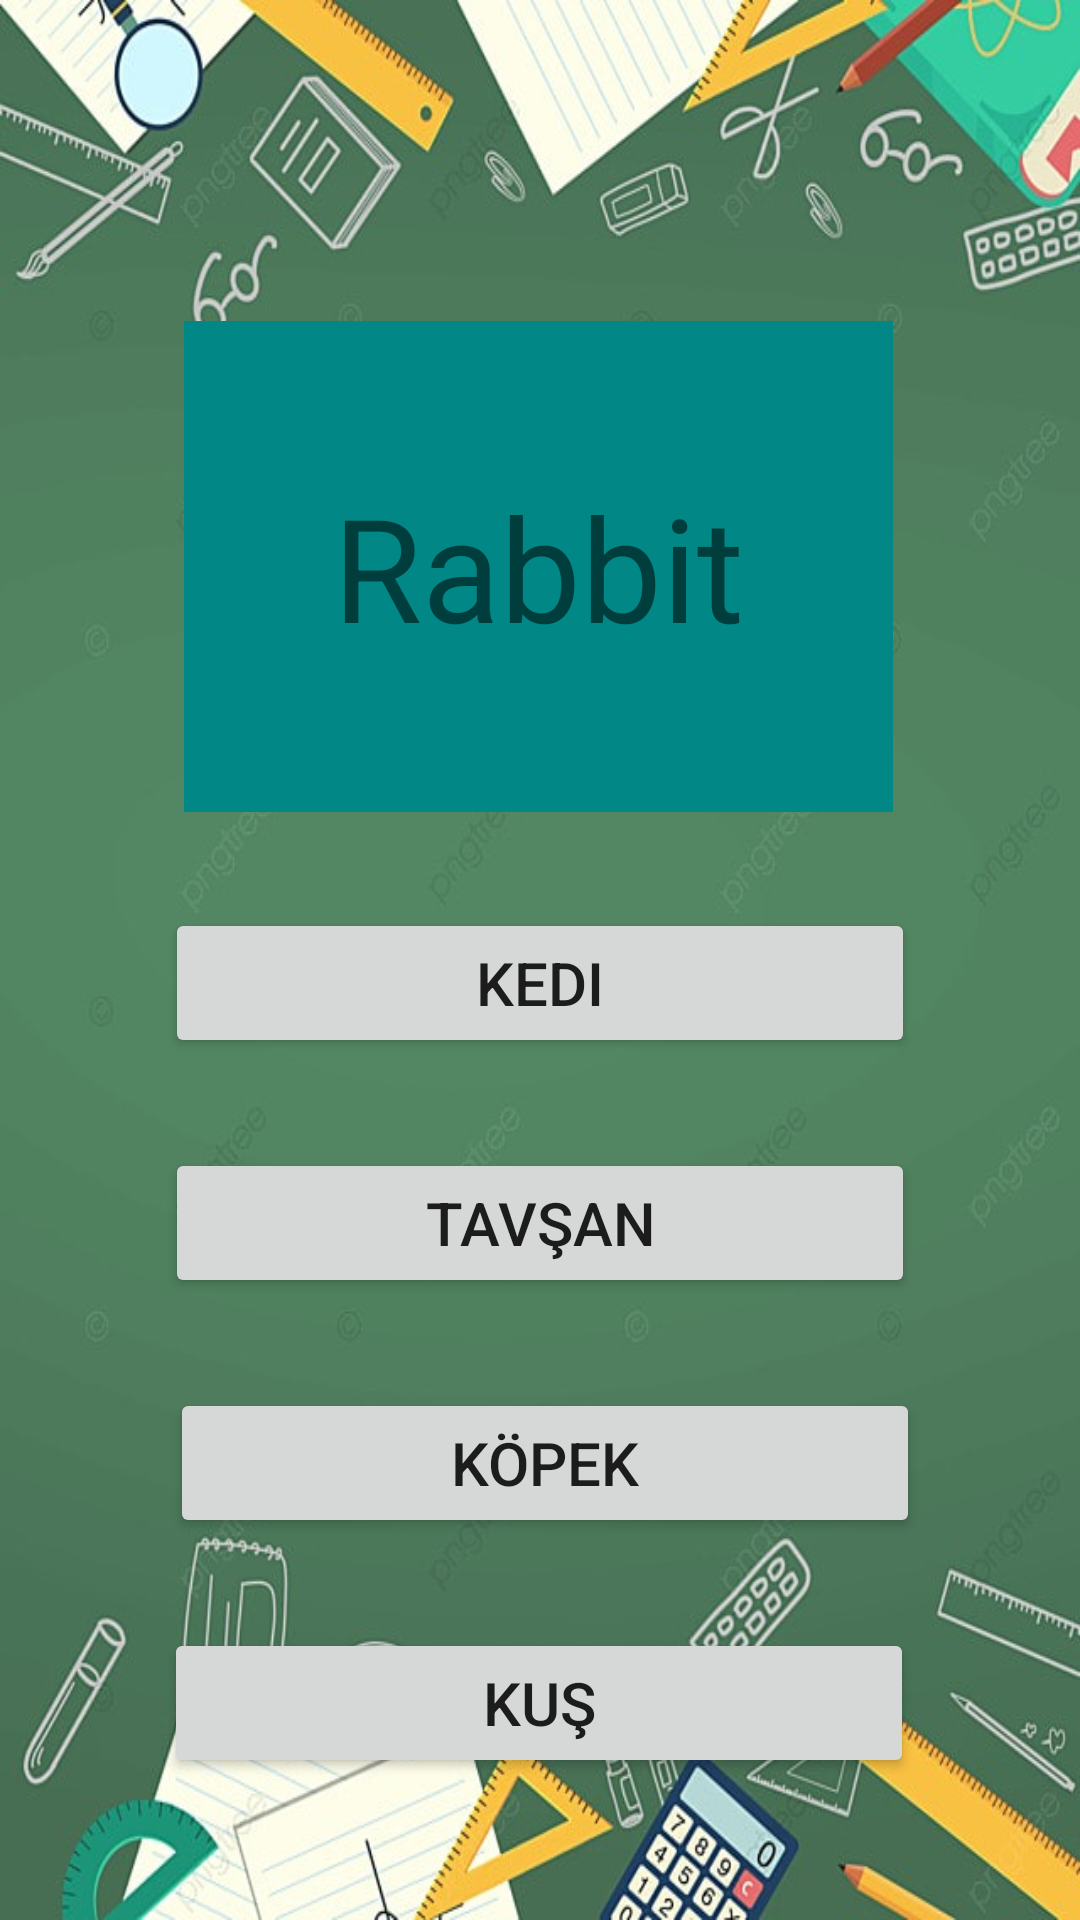

Android layout source for this screen:
<!-- AndroidManifest.xml: application theme Theme.EnglishTurkishQuiz -->
<!-- res/layout/activity_soru_ekrani1.xml -->
<?xml version="1.0" encoding="utf-8"?>
<androidx.constraintlayout.widget.ConstraintLayout xmlns:android="http://schemas.android.com/apk/res/android"
    xmlns:app="http://schemas.android.com/apk/res-auto"
    xmlns:tools="http://schemas.android.com/tools"
    android:layout_width="match_parent"
    android:layout_height="match_parent"
    android:background="@drawable/tahta"
    tools:context=".SoruEkrani1">

    <TextView
        android:id="@+id/textView2"
        android:layout_width="wrap_content"
        android:layout_height="wrap_content"
        android:background="?android:attr/textCursorDrawable"
        android:backgroundTint="?attr/colorSecondaryVariant"
        android:padding="155px"
        android:text="Rabbit"
        android:textSize="48sp"
        app:layout_constraintBottom_toBottomOf="parent"
        app:layout_constraintEnd_toEndOf="parent"
        app:layout_constraintHorizontal_bias="0.496"
        app:layout_constraintStart_toStartOf="parent"
        app:layout_constraintTop_toTopOf="parent"
        app:layout_constraintVertical_bias="0.222" />

    <Button
        android:id="@+id/kedibtn"
        android:layout_width="250dp"
        android:layout_height="50dp"
        android:layout_marginTop="30dp"
        android:text="Kedi"
        android:textSize="20sp"
        app:layout_constraintEnd_toEndOf="parent"
        app:layout_constraintStart_toStartOf="parent"
        app:layout_constraintTop_toBottomOf="@+id/textView2" />

    <Button
        android:id="@+id/tavsanbtn"
        android:layout_width="250dp"
        android:layout_height="50dp"
        android:layout_marginTop="30dp"
        android:text="Tavşan"
        android:textSize="20sp"
        app:layout_constraintEnd_toEndOf="parent"
        app:layout_constraintStart_toStartOf="parent"
        app:layout_constraintTop_toBottomOf="@+id/kedibtn" />

    <Button
        android:id="@+id/kopekbtn"
        android:layout_width="250dp"
        android:layout_height="50dp"
        android:layout_marginTop="30dp"
        android:text="köpek"
        android:textSize="20sp"
        app:layout_constraintEnd_toEndOf="parent"
        app:layout_constraintHorizontal_bias="0.515"
        app:layout_constraintStart_toStartOf="parent"
        app:layout_constraintTop_toBottomOf="@+id/tavsanbtn" />

    <Button
        android:id="@+id/kusbtn"
        android:layout_width="250dp"
        android:layout_height="50dp"
        android:layout_marginTop="30dp"
        android:text="kuş"
        android:textSize="20sp"
        app:layout_constraintBottom_toBottomOf="parent"
        app:layout_constraintEnd_toEndOf="parent"
        app:layout_constraintHorizontal_bias="0.496"
        app:layout_constraintStart_toStartOf="parent"
        app:layout_constraintTop_toBottomOf="@+id/kopekbtn"
        app:layout_constraintVertical_bias="0.0" />

</androidx.constraintlayout.widget.ConstraintLayout>
<!-- resources referenced by this layout -->
<resources>
  <!-- drawable tahta: jpg bitmap (drawable, 76230 bytes) -->
  <style name="Theme.EnglishTurkishQuiz" parent="Theme.MaterialComponents.DayNight.DarkActionBar">
          
          <item name="colorPrimary">@color/purple_500</item>
          <item name="colorPrimaryVariant">@color/purple_700</item>
          <item name="colorOnPrimary">@color/white</item>
          
          <item name="colorSecondary">@color/teal_200</item>
          <item name="colorSecondaryVariant">@color/teal_700</item>
          <item name="colorOnSecondary">@color/black</item>
          
          <item name="android:statusBarColor">?attr/colorPrimaryVariant</item>
          
      </style>
  <!-- not gathered from this repository: default colours our renderer supplied (Android Studio template values) -->
  <color name="purple_500">#FF6200EE</color>
  <color name="purple_700">#FF3700B3</color>
  <color name="teal_200">#FF03DAC5</color>
  <color name="teal_700">#FF018786</color>
  <color name="black">#FF000000</color>
  <color name="white">#FFFFFFFF</color>
</resources>
